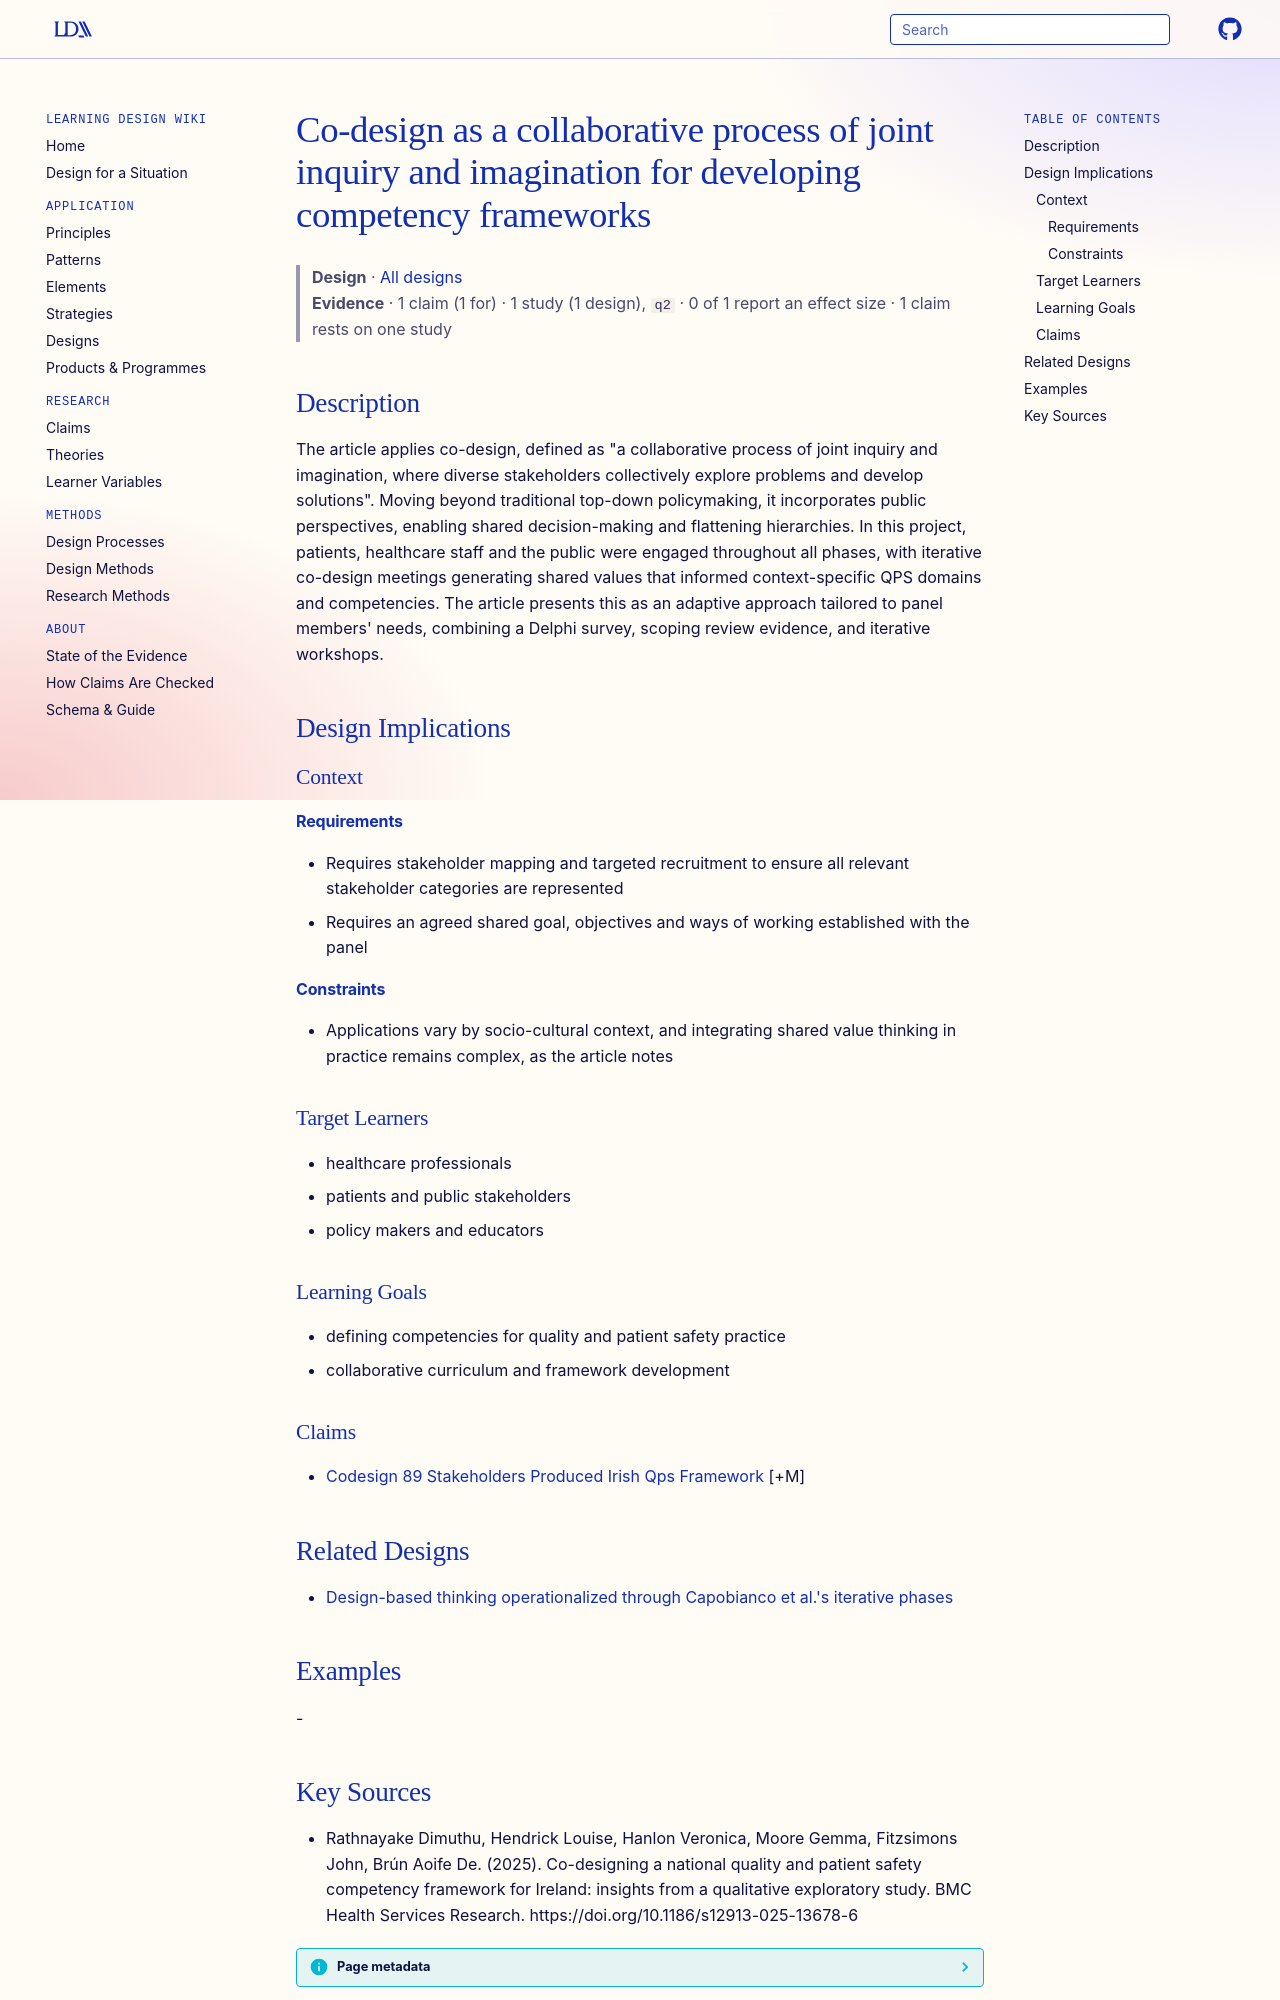

repository: Learning-Design-Alliance/learning-wiki · page: designs/codesign-joint-inquiry-imagination-framework-development/index.html · generator: mkdocs

---
type: design
id: codesign-joint-inquiry-imagination-framework-development
title: Co-design as a collaborative process of joint inquiry and imagination for developing competency frameworks
description: "The article applies co-design, defined as \"a collaborative process of joint inquiry and imagination, where diverse stakeholders collectively explore problems and develop solutions\"."
status: review
generated:
  by: "process:settle-candidates"
  at: 2026-11-05
sources:
  - id: rathnayake-dimuthu-2025
    resource: "https://doi.org/10.1186/s12913-025-13678-6"
    title: "Rathnayake Dimuthu, Hendrick Louise, Hanlon Veronica, Moore Gemma, Fitzsimons John, Brún Aoife De. (2025). Co-designing a national quality and patient safety competency framework for Ireland: insights from a qualitative exploratory study. BMC Health Services Research. https://doi.org/10.1186/s12913-025-13678-6"
    author: Rathnayake Dimuthu, Hendrick Louise, Hanlon Veronica, Moore Gemma, Fitzsimons John, Brún Aoife De
---

# Co-design as a collaborative process of joint inquiry and imagination for developing competency frameworks

> **Design** · [All designs](index.md)
> **Evidence** · 1 claim (1 for) · 1 study (1 design), `q2` · 0 of 1 report an effect size · 1 claim rests on one study

## Description
The article applies co-design, defined as "a collaborative process of joint inquiry and imagination, where diverse stakeholders collectively explore problems and develop solutions". Moving beyond traditional top-down policymaking, it incorporates public perspectives, enabling shared decision-making and flattening hierarchies. In this project, patients, healthcare staff and the public were engaged throughout all phases, with iterative co-design meetings generating shared values that informed context-specific QPS domains and competencies. The article presents this as an adaptive approach tailored to panel members' needs, combining a Delphi survey, scoping review evidence, and iterative workshops.

## Design Implications

### Context
#### Requirements
- Requires stakeholder mapping and targeted recruitment to ensure all relevant stakeholder categories are represented
- Requires an agreed shared goal, objectives and ways of working established with the panel
#### Constraints
- Applications vary by socio-cultural context, and integrating shared value thinking in practice remains complex, as the article notes

### Target Learners
- healthcare professionals
- patients and public stakeholders
- policy makers and educators

### Learning Goals
- defining competencies for quality and patient safety practice
- collaborative curriculum and framework development

### Claims
- [Codesign 89 Stakeholders Produced Irish Qps Framework](../claims/codesign-89-stakeholders-produced-irish-qps-framework.md) [+M]

## Related Designs

- [Design-based thinking operationalized through Capobianco et al.'s iterative phases](design-based-thinking-phases-element.md)

## Examples
-
